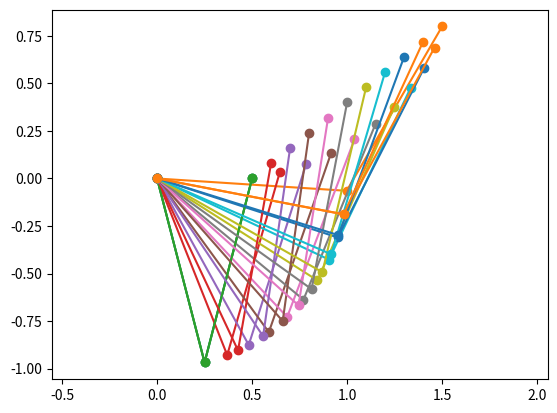

Here is the Python script that generated this plot:
from math import sin, cos, tan, pi, acos, atan
import matplotlib.pyplot as plt
l1 =1
l2=1

xa=0.5
ya=0.0

xb=1.5
yb=0.8

def fk(q1,q2):
    x1=l1 * cos(q1)
    y1=l1* sin(q1)
    x2= x1 +l2 *cos(q1 + q2)
    y2 = y1 + l2 * sin(q1 +q2)
    return (x1, y1, x2, y2)

def draw_robot(q1, q2):
    x1, y1, x2, y2 =fk(q1, q2)
    plt.axis('equal')
    plt.plot([0,x1,x2], [0,y1,y2], 'o-')
    #plt.show()

def ik(x, y, l1, l2):
    q2= acos(( (x**2)+(y**2)-(l1**2)-(l2**2) )/ (2*l1*l2) )
    q1 = atan(y/x) - atan((l2 *sin(q2))/(l1+l2*cos(q2)))
    return (q1, q2)

def interpolate(a,b,i,N=10):
    return( ((b-a)/(N))*i+a)

q1a ,q2a =ik(xa, ya, l1, l2)
draw_robot(q1a,q2a)

q1b ,q2b =ik(xb, yb, l1, l2)
draw_robot(q1b,q2b)

for i in range(0,10):
    q1= interpolate(q1a, q1b, i, 10)
    q2= interpolate(q2a, q2b, i, 10)
    draw_robot(q1,q2)
plt.show()

for i in range(0, 10):
    x=interpolate(xa, xb,i, 10)
    y=interpolate(ya, yb,i, 10)
    q1 ,q2 =ik(x, y, l1, l2)
    draw_robot(q1,q2)
